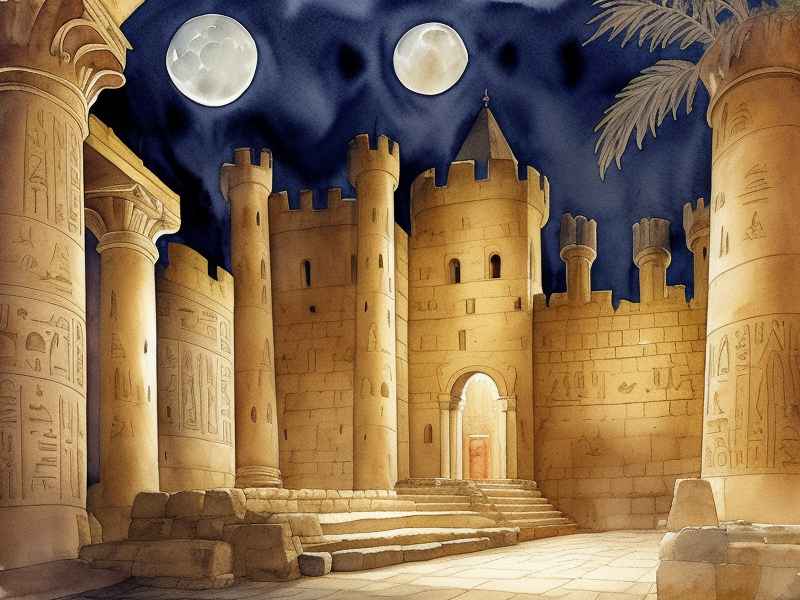
Generation parameters embedded in this image by AUTOMATIC1111 Stable Diffusion web UI or a fork of it (Forge, ...) (PNG 'parameters' text chunk):
Moonlit English Castle Courtyard from 1159, Watercolor, Masterpiece, Straight lines, Clean, Style-Hamunaptra
Steps: 20, Sampler: Euler a, CFG scale: 7, Seed: 1816861092, Size: 800x600, Model hash: d0129123